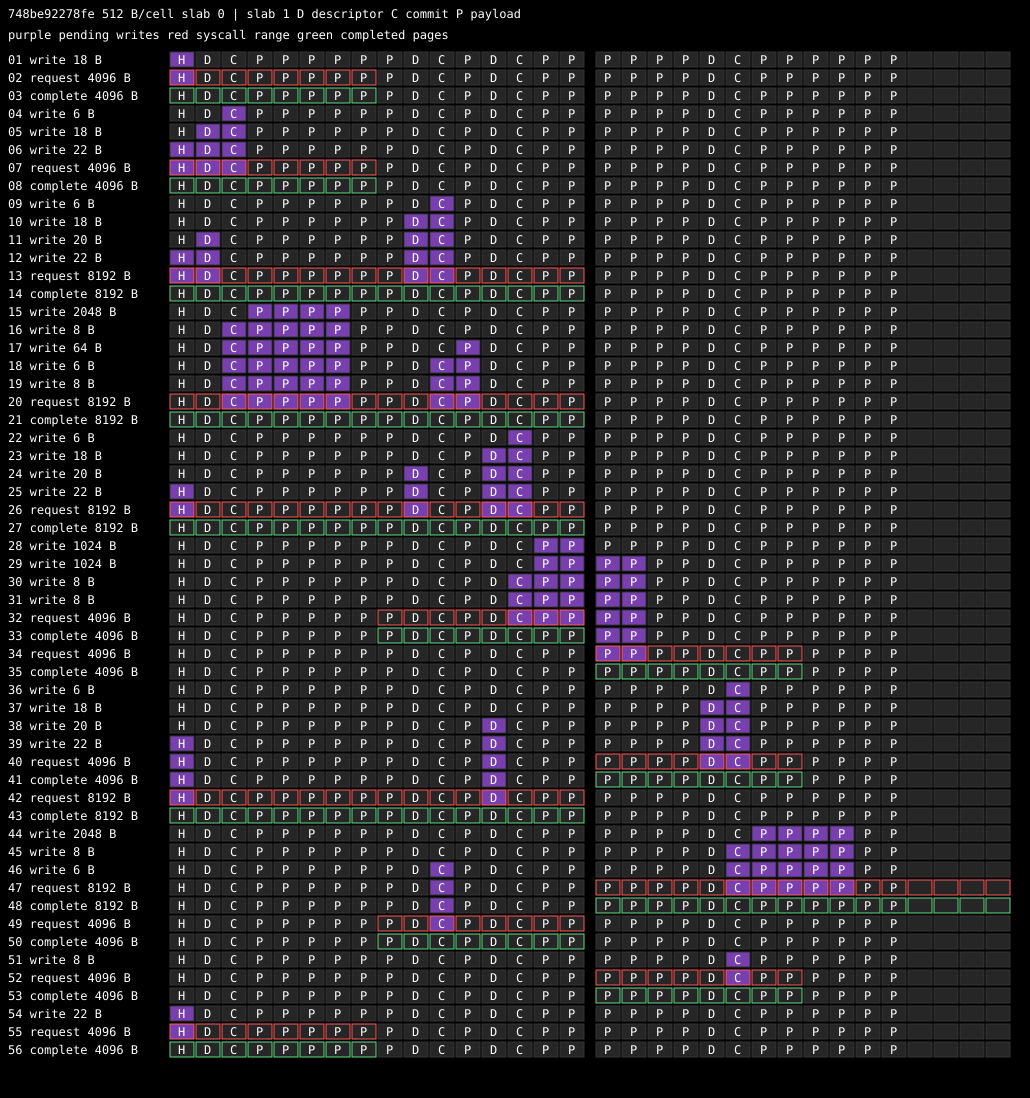

Values plotted in this chart, from the file beside it:
seconds, tid, event, slab, offset, length
0.000599, 297791, write, 0, 0, 18
0.000609, 297791, request, 0, 0, 4096
0.001459, 297791, complete, 0, 0, 4096
0.001479, 297791, write, 0, 1024, 6
0.001486, 297791, write, 0, 512, 18
0.001493, 297791, write, 0, 0, 22
0.001498, 297791, request, 0, 0, 4096
0.001618, 297791, complete, 0, 0, 4096
0.001633, 297791, write, 0, 5120, 6
0.001639, 297791, write, 0, 4608, 18
0.00165, 297791, write, 0, 512, 20
0.001656, 297791, write, 0, 0, 22
0.001661, 297791, request, 0, 0, 8192
0.001914, 297791, complete, 0, 0, 8192
0.001929, 297791, write, 0, 1536, 2048
0.001935, 297791, write, 0, 1024, 8
0.001942, 297791, write, 0, 5632, 64
0.001947, 297791, write, 0, 5120, 6
0.1271, 297791, write, 0, 1024, 8
0.1271, 297791, request, 0, 0, 8192
0.1276, 297791, complete, 0, 0, 8192
0.1277, 297791, write, 0, 6656, 6
0.1277, 297791, write, 0, 6144, 18
0.1277, 297791, write, 0, 4608, 20
0.1278, 297791, write, 0, 0, 22
0.1279, 297791, request, 0, 0, 8192
0.128, 297791, complete, 0, 0, 8192
0.128, 297791, write, 0, 7168, 1024
0.1281, 297791, write, 1, 0, 1024
0.1281, 297791, write, 0, 6656, 8
0.1281, 297791, write, 0, 6656, 8
0.1281, 297791, request, 0, 4096, 4096
0.1282, 297791, complete, 0, 4096, 4096
0.1283, 297791, request, 1, 0, 4096
0.1286, 297791, complete, 1, 0, 4096
0.1286, 297791, write, 1, 2560, 6
0.1286, 297791, write, 1, 2048, 18
0.1287, 297791, write, 0, 6144, 20
0.1287, 297791, write, 0, 0, 22
0.1287, 297791, request, 1, 0, 4096
0.1288, 297791, complete, 1, 0, 4096
0.1288, 297791, request, 0, 0, 8192
0.1289, 297791, complete, 0, 0, 8192
0.129, 297791, write, 1, 3072, 2048
0.129, 297791, write, 1, 2560, 8
0.129, 297791, write, 0, 5120, 6
0.129, 297791, request, 1, 0, 8192
0.1293, 297791, complete, 1, 0, 8192
0.1293, 297791, request, 0, 4096, 4096
0.1295, 297791, complete, 0, 4096, 4096
0.1295, 297791, write, 1, 2560, 8
0.1295, 297791, request, 1, 0, 4096
0.1296, 297791, complete, 1, 0, 4096
0.1296, 297791, write, 0, 0, 22
0.1296, 297791, request, 0, 0, 4096
0.1297, 297791, complete, 0, 0, 4096
